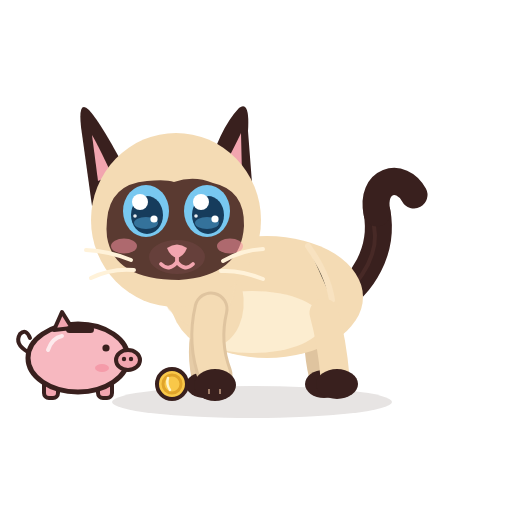
t = 0.00 s
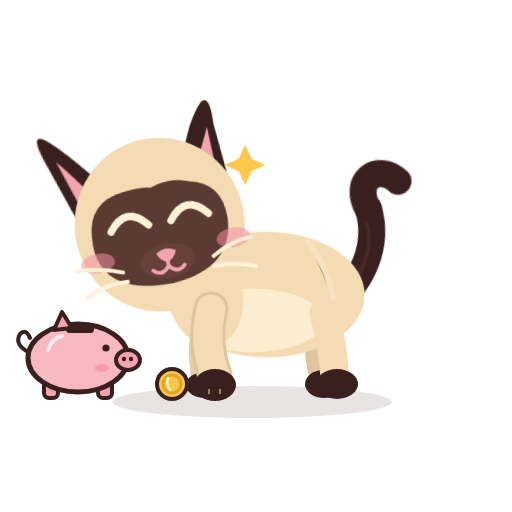
t = 0.49 s
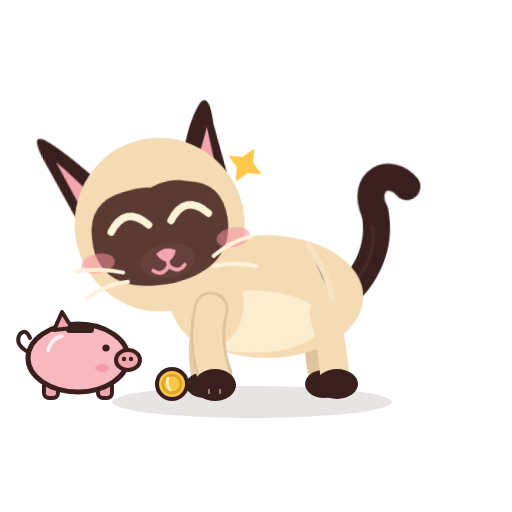
t = 1.06 s
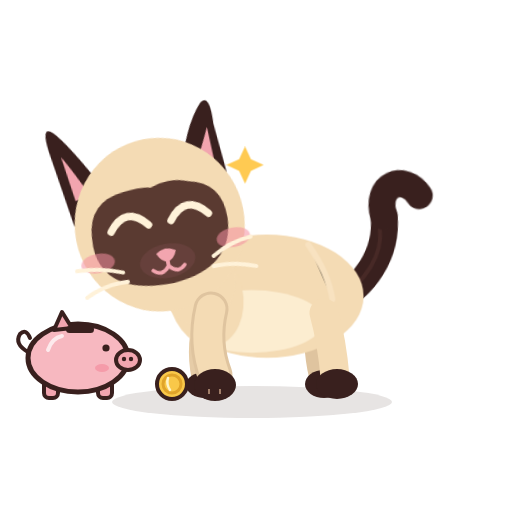
t = 1.49 s
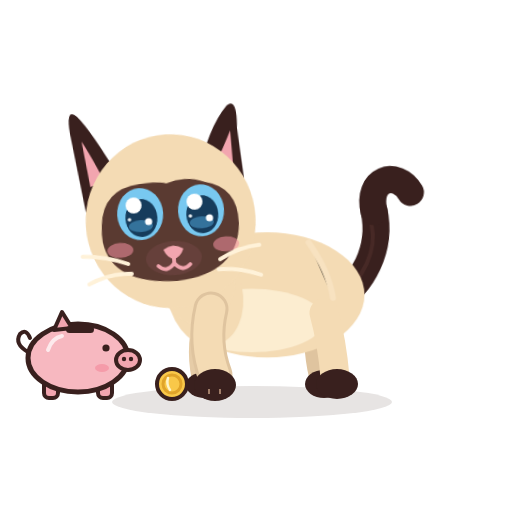
t = 2.01 s
t = 2.50 s: frame unchanged from t = 0.00 s, image omitted

The animated SVG that drew these frames (rendered in a browser with its animation timeline set to each time). Animation: 12 CSS @keyframes rules; one cycle of 2.50 s.

<?xml version="1.0" encoding="UTF-8"?>
<svg xmlns="http://www.w3.org/2000/svg" viewBox="0 0 512 512" width="512" height="512" role="img" aria-label="Azami · Caresse 2">
<title>Azami · Caresse 2</title><desc>Elle penche la tête dans la caresse, yeux heureux, une étincelle.</desc>
<style><![CDATA[
*{animation-fill-mode:both}
#character{transform-box:view-box;transform-origin:255px 402px}#core{transform-box:view-box;transform-origin:268px 330px}#neck{transform-box:view-box;transform-origin:196px 300px}#head{transform-box:view-box;transform-origin:178px 290px}#ear-left{transform-box:view-box;transform-origin:112px 170px}#ear-right{transform-box:view-box;transform-origin:231px 170px}#tail{transform-box:view-box;transform-origin:339px 296px}#tail-tip{transform-box:view-box;transform-origin:377px 214px}#eye-l{transform-box:view-box;transform-origin:146px 211px}#eye-r{transform-box:view-box;transform-origin:207px 211px}#pupils-l{transform-box:view-box;transform-origin:146px 211px}#pupils-r{transform-box:view-box;transform-origin:207px 211px}#mouth-open{transform-box:view-box;transform-origin:177px 262px}#blush{transform-box:view-box;transform-origin:177px 245px}#whiskers{transform-box:view-box;transform-origin:177px 262px}#front-near{transform-box:view-box;transform-origin:211px 312px}#front-far{transform-box:view-box;transform-origin:210px 312px}#back-near{transform-box:view-box;transform-origin:324px 316px}#back-far{transform-box:view-box;transform-origin:320px 316px}#Pspark{transform-box:view-box;transform-origin:245.0px 165.0px}#Xpig{transform-box:view-box;transform-origin:78px 398px}#Xpigbody{transform-box:view-box;transform-origin:78px 398px}#Xcoin{transform-box:view-box;transform-origin:172px 384px}#Xcoinspin{transform-box:view-box;transform-origin:172px 384px}#Xcoin2{transform-box:view-box;transform-origin:172px 384px}#Xcoin2spin{transform-box:view-box;transform-origin:172px 384px}#Xting1{transform-box:view-box;transform-origin:70px 312px}#Xting2{transform-box:view-box;transform-origin:98px 304px}#Xting3{transform-box:view-box;transform-origin:178px 366px}
#Pspark{opacity:0}#Xcoin2{opacity:0}#Xting1{opacity:0}#Xting2{opacity:0}#Xting3{opacity:0}#eyes-blink{opacity:0}#eyes-happy{opacity:0}#mouth-open{opacity:0}
#head{animation:k-head 2.5s 1 both}
@keyframes k-head{0.0%{transform:translate(0px,0px) rotate(0deg) scale(1,1);opacity:1;animation-timing-function:linear}2.0%{transform:translate(0px,0px) rotate(0deg) scale(1,1);opacity:1;animation-timing-function:cubic-bezier(.5,0,.75,0)}6.0%{transform:translate(0px,0px) rotate(2deg) scale(1,1);opacity:1;animation-timing-function:cubic-bezier(.2,.8,.3,1)}18.0%{transform:translate(-3px,3px) rotate(-11deg) scale(1,1);opacity:1;animation-timing-function:linear}66.0%{transform:translate(-3px,3px) rotate(-11deg) scale(1,1);opacity:1;animation-timing-function:cubic-bezier(.5,0,.75,0)}82.0%{transform:translate(0px,0px) rotate(0deg) scale(1,1);opacity:1;animation-timing-function:linear}100.0%{transform:translate(0px,0px) rotate(0deg) scale(1,1);opacity:1;animation-timing-function:linear}}
#eye-l{animation:k-eye-l 2.5s 1 both}
@keyframes k-eye-l{0.0%{transform:translate(0px,0px) rotate(0deg) scale(1,1);opacity:1;animation-timing-function:linear}3.2%{transform:translate(0px,0px) rotate(0deg) scale(1,1);opacity:1;animation-timing-function:cubic-bezier(.5,0,.75,0)}4.8%{transform:translate(0px,0px) rotate(0deg) scale(1.03,0.3);opacity:1;animation-timing-function:steps(1,end)}5.6%{transform:translate(0px,0px) rotate(0deg) scale(1.03,0.1);opacity:0;animation-timing-function:linear}64.0%{transform:translate(0px,0px) rotate(0deg) scale(1.03,0.1);opacity:0;animation-timing-function:steps(1,end)}64.8%{transform:translate(0px,0px) rotate(0deg) scale(1.04,0.4);opacity:1;animation-timing-function:cubic-bezier(.34,1.56,.64,1)}69.6%{transform:translate(0px,0px) rotate(0deg) scale(1,1);opacity:1;animation-timing-function:linear}84.0%{transform:translate(0px,0px) rotate(0deg) scale(1,1);opacity:1;animation-timing-function:cubic-bezier(.5,0,.75,0)}86.0%{transform:translate(0px,0px) rotate(0deg) scale(1.04,0.3);opacity:1;animation-timing-function:steps(1,end)}86.4%{transform:translate(0px,0px) rotate(0deg) scale(1.04,0.12);opacity:0;animation-timing-function:steps(1,end)}89.2%{transform:translate(0px,0px) rotate(0deg) scale(1.04,0.4);opacity:1;animation-timing-function:cubic-bezier(.34,1.56,.64,1)}92.8%{transform:translate(0px,0px) rotate(0deg) scale(1,1);opacity:1;animation-timing-function:linear}100.0%{transform:translate(0px,0px) rotate(0deg) scale(1,1);opacity:1;animation-timing-function:linear}}
#eye-r{animation:k-eye-r 2.5s 1 both}
@keyframes k-eye-r{0.0%{transform:translate(0px,0px) rotate(0deg) scale(1,1);opacity:1;animation-timing-function:linear}3.2%{transform:translate(0px,0px) rotate(0deg) scale(1,1);opacity:1;animation-timing-function:cubic-bezier(.5,0,.75,0)}4.8%{transform:translate(0px,0px) rotate(0deg) scale(1.03,0.3);opacity:1;animation-timing-function:steps(1,end)}5.6%{transform:translate(0px,0px) rotate(0deg) scale(1.03,0.1);opacity:0;animation-timing-function:linear}64.0%{transform:translate(0px,0px) rotate(0deg) scale(1.03,0.1);opacity:0;animation-timing-function:steps(1,end)}64.8%{transform:translate(0px,0px) rotate(0deg) scale(1.04,0.4);opacity:1;animation-timing-function:cubic-bezier(.34,1.56,.64,1)}69.6%{transform:translate(0px,0px) rotate(0deg) scale(1,1);opacity:1;animation-timing-function:linear}84.0%{transform:translate(0px,0px) rotate(0deg) scale(1,1);opacity:1;animation-timing-function:cubic-bezier(.5,0,.75,0)}86.0%{transform:translate(0px,0px) rotate(0deg) scale(1.04,0.3);opacity:1;animation-timing-function:steps(1,end)}86.4%{transform:translate(0px,0px) rotate(0deg) scale(1.04,0.12);opacity:0;animation-timing-function:steps(1,end)}89.2%{transform:translate(0px,0px) rotate(0deg) scale(1.04,0.4);opacity:1;animation-timing-function:cubic-bezier(.34,1.56,.64,1)}92.8%{transform:translate(0px,0px) rotate(0deg) scale(1,1);opacity:1;animation-timing-function:linear}100.0%{transform:translate(0px,0px) rotate(0deg) scale(1,1);opacity:1;animation-timing-function:linear}}
#eyes-happy{animation:k-eyes-happy 2.5s 1 both}
@keyframes k-eyes-happy{0.0%{transform:translate(0px,0px) rotate(0deg) scale(1,1);opacity:0;animation-timing-function:linear}4.8%{transform:translate(0px,0px) rotate(0deg) scale(1,1);opacity:0;animation-timing-function:steps(1,end)}5.6%{transform:translate(0px,0px) rotate(0deg) scale(1,1);opacity:1;animation-timing-function:steps(1,end)}64.8%{transform:translate(0px,0px) rotate(0deg) scale(1,1);opacity:0;animation-timing-function:steps(1,end)}100.0%{transform:translate(0px,0px) rotate(0deg) scale(1,1);opacity:0;animation-timing-function:linear}}
#blush{animation:k-blush 2.5s 1 both}
@keyframes k-blush{0.0%{transform:translate(0px,0px) rotate(0deg) scale(1,1);opacity:1;animation-timing-function:linear}4.8%{transform:translate(0px,0px) rotate(0deg) scale(1,1);opacity:1;animation-timing-function:cubic-bezier(.34,1.56,.64,1)}12.8%{transform:translate(0px,0px) rotate(0deg) scale(1.3,1.3);opacity:1;animation-timing-function:cubic-bezier(.45,0,.55,1)}60.0%{transform:translate(0px,0px) rotate(0deg) scale(1.3,1.3);opacity:1;animation-timing-function:cubic-bezier(.2,.8,.3,1)}72.0%{transform:translate(0px,0px) rotate(0deg) scale(1,1);opacity:1;animation-timing-function:linear}100.0%{transform:translate(0px,0px) rotate(0deg) scale(1,1);opacity:1;animation-timing-function:linear}}
#ear-left{animation:k-ear-left 2.5s 1 both}
@keyframes k-ear-left{0.0%{transform:translate(0px,0px) rotate(0deg) scale(1,1);opacity:1;animation-timing-function:linear}4.0%{transform:translate(0px,0px) rotate(0deg) scale(1,1);opacity:1;animation-timing-function:cubic-bezier(.5,0,.75,0)}6.8%{transform:translate(0px,0px) rotate(3.5deg) scale(1,1);opacity:1;animation-timing-function:cubic-bezier(.34,1.56,.64,1)}10.8%{transform:translate(0px,0px) rotate(-10deg) scale(1,1);opacity:1;animation-timing-function:cubic-bezier(.2,.8,.3,1)}50.8%{transform:translate(0px,0px) rotate(-10deg) scale(1,1);opacity:1;animation-timing-function:cubic-bezier(.2,.8,.3,1)}58.0%{transform:translate(0px,0px) rotate(0deg) scale(1,1);opacity:1;animation-timing-function:linear}100.0%{transform:translate(0px,0px) rotate(0deg) scale(1,1);opacity:1;animation-timing-function:linear}}
#Pspark{animation:k-Pspark 2.5s 1 both}
@keyframes k-Pspark{0.0%{transform:translate(0px,0px) rotate(0deg) scale(1,1);opacity:0;animation-timing-function:linear}12.0%{transform:translate(0px,0px) rotate(0deg) scale(0.3,0.3);opacity:0;animation-timing-function:steps(1,end)}12.8%{transform:translate(0px,0px) rotate(0deg) scale(0.4,0.4);opacity:1;animation-timing-function:cubic-bezier(.34,1.56,.64,1)}24.0%{transform:translate(0px,0px) rotate(0deg) scale(1,1);opacity:1;animation-timing-function:linear}24.0%{transform:translate(0px,0px) rotate(0deg) scale(1,1);opacity:1;animation-timing-function:linear}52.0%{transform:translate(0px,0px) rotate(45deg) scale(1,1);opacity:1;animation-timing-function:linear}56.0%{transform:translate(0px,0px) rotate(0deg) scale(1,1);opacity:1;animation-timing-function:cubic-bezier(.5,0,.75,0)}64.0%{transform:translate(0px,0px) rotate(0deg) scale(0.5,0.5);opacity:0;animation-timing-function:linear}100.0%{transform:translate(0px,0px) rotate(0deg) scale(1,1);opacity:0;animation-timing-function:linear}}
#tail-tip{animation:k-tail-tip 2.5s 1 both}
@keyframes k-tail-tip{0.0%{transform:translate(0px,0px) rotate(0deg) scale(1,1);opacity:1;animation-timing-function:linear}8.0%{transform:translate(0px,0px) rotate(0deg) scale(1,1);opacity:1;animation-timing-function:cubic-bezier(.34,1.56,.64,1)}20.0%{transform:translate(0px,0px) rotate(-12deg) scale(1,1);opacity:1;animation-timing-function:cubic-bezier(.45,0,.55,1)}60.0%{transform:translate(0px,0px) rotate(-9.600000000000001deg) scale(1,1);opacity:1;animation-timing-function:cubic-bezier(.2,.8,.3,1)}74.0%{transform:translate(0px,0px) rotate(0deg) scale(1,1);opacity:1;animation-timing-function:linear}100.0%{transform:translate(0px,0px) rotate(0deg) scale(1,1);opacity:1;animation-timing-function:linear}}
#eyes-blink{animation:k-eyes-blink 2.5s 1 both}
@keyframes k-eyes-blink{0.0%{transform:translate(0px,0px) rotate(0deg) scale(1,1);opacity:0;animation-timing-function:linear}84.0%{transform:translate(0px,0px) rotate(0deg) scale(1,1);opacity:0;animation-timing-function:steps(1,end)}86.4%{transform:translate(0px,0px) rotate(0deg) scale(1,1);opacity:1;animation-timing-function:steps(1,end)}89.2%{transform:translate(0px,0px) rotate(0deg) scale(1,1);opacity:0;animation-timing-function:steps(1,end)}100.0%{transform:translate(0px,0px) rotate(0deg) scale(1,1);opacity:0;animation-timing-function:linear}}
#core{animation:c-core 1.25s 2 both}
@keyframes c-core{0.0%{transform:translate(0px,0px) rotate(0deg) scale(1,1);opacity:1;animation-timing-function:cubic-bezier(.45,0,.55,1)}47.0%{transform:translate(0px,-1.5px) rotate(0deg) scale(1.018,1.03);opacity:1;animation-timing-function:cubic-bezier(.45,0,.55,1)}100.0%{transform:translate(0px,0px) rotate(0deg) scale(1,1);opacity:1;animation-timing-function:cubic-bezier(.45,0,.55,1)}}
#neck{animation:c-neck 1.25s 2 both}
@keyframes c-neck{0.0%{transform:translate(0px,0px) rotate(0deg) scale(1,1);opacity:1;animation-timing-function:cubic-bezier(.45,0,.55,1)}47.0%{transform:translate(0px,-1.8px) rotate(0deg) scale(1,1);opacity:1;animation-timing-function:cubic-bezier(.45,0,.55,1)}100.0%{transform:translate(0px,0px) rotate(0deg) scale(1,1);opacity:1;animation-timing-function:cubic-bezier(.45,0,.55,1)}}
#tail{animation:c-tail 2.5s 1 both}
@keyframes c-tail{0.0%{transform:translate(0px,0px) rotate(0deg) scale(1,1);opacity:1;animation-timing-function:cubic-bezier(.45,0,.55,1)}28.0%{transform:translate(0px,0px) rotate(-7deg) scale(1,1);opacity:1;animation-timing-function:cubic-bezier(.45,0,.55,1)}58.0%{transform:translate(0px,0px) rotate(5deg) scale(1,1);opacity:1;animation-timing-function:cubic-bezier(.45,0,.55,1)}80.0%{transform:translate(0px,0px) rotate(-2deg) scale(1,1);opacity:1;animation-timing-function:cubic-bezier(.45,0,.55,1)}100.0%{transform:translate(0px,0px) rotate(0deg) scale(1,1);opacity:1;animation-timing-function:cubic-bezier(.45,0,.55,1)}}
@media(prefers-reduced-motion:reduce){*{animation:none!important}}
]]></style>


<g id="ground-shadow"><ellipse cx="252" cy="402" rx="140" ry="16" fill="#39201E" opacity=".12"/></g>
<g id="character">
  <g id="tail">
    <path d="M334 302 C363 286 384 250 377 212" stroke="#39201E" stroke-width="27" stroke-linecap="round" fill="none"/>
    <path d="M336 302 C365 279 379 251 374 226" stroke="#6B403A" stroke-width="4" stroke-linecap="round" fill="none" opacity=".28"/>
    <g id="tail-tip"><path d="M377 213 C370 180 401 171 414 195" stroke="#39201E" stroke-width="27" stroke-linecap="round" fill="none"/></g>
  </g>
  <g id="back-far"><path d="M320 313 Q314 343 322 376" stroke="#DFC49F" stroke-width="26" fill="none" stroke-linecap="round"/><ellipse cx="324" cy="384" rx="19" ry="14" fill="#39201E"/></g>
  <g id="front-far"><path d="M210 309 Q198 344 205 377" stroke="#E6CCA7" stroke-width="27" fill="none" stroke-linecap="round"/><ellipse cx="205" cy="385" rx="19" ry="13" fill="#39201E"/></g>
  <g id="core">
    <ellipse cx="267" cy="297" rx="96" ry="61" fill="#F4DBB4"/>
    <ellipse cx="252" cy="322" rx="71" ry="31" fill="#FFF2D9" opacity=".78"/>
    <ellipse cx="206" cy="296" rx="37" ry="51" transform="rotate(-12 206 296)" fill="#F4DBB4"/>
    <path d="M308 246 Q328 274 332 300" stroke="#F9E4C3" stroke-width="6" opacity=".8" stroke-linecap="round"/>
  </g>
  <g id="back-near"><path d="M324 313 Q332 342 335 377" stroke="#F4DBB4" stroke-width="29" fill="none" stroke-linecap="round"/><ellipse cx="337" cy="384" rx="21" ry="15" fill="#39201E"/></g>
  <g id="neck"><ellipse cx="196" cy="276" rx="39" ry="51" transform="rotate(-10 196 276)" fill="#F4DBB4"/></g>
  <g id="head">
    <g id="ear-left"><path d="M130 178 Q102 124 89 110 Q78 99 81 127 L92 206Z" fill="#39201E"/><path d="M112 175 Q98 145 92 135 L98 181Z" fill="#F2A5AF"/></g>
    <g id="ear-right"><path d="M206 177 Q219 129 239 108 Q250 100 248 131 L253 196Z" fill="#39201E"/><path d="M220 174 Q235 146 241 133 L242 176Z" fill="#F2A5AF"/></g>
    <ellipse cx="176" cy="220" rx="85" ry="87" fill="#F4DBB4"/>
    <path d="M107 220 Q110 184 147 181 Q166 179 174 182 Q194 175 213 183 Q245 190 244 226 Q241 276 179 280 Q114 280 107 237 Q106 229 107 220Z" fill="#5A3A31"/>
    <g id="blush"><ellipse cx="124" cy="246" rx="13" ry="7.5" fill="#F48FA0" opacity=".55"/><ellipse cx="230" cy="246" rx="13" ry="7.5" fill="#F48FA0" opacity=".55"/></g>
    <g id="eye-l"><g transform="translate(146 211)"><g id="pupils-l"><ellipse rx="23" ry="26" fill="#78C8F0"/><ellipse cx="1" cy="4" rx="16" ry="19" fill="#163C5C"/>
      <ellipse cx="0" cy="12" rx="12" ry="6" fill="#4E9FCF" opacity=".55"/><circle cx="-6" cy="-9" r="8" fill="#FFFFFF"/><circle cx="8" cy="8" r="3.6" fill="#FFFFFF"/><circle cx="-11" cy="5" r="1.8" fill="#FFFFFF" opacity=".9"/></g></g></g>
    <g id="eye-r"><g transform="translate(207 211)"><g id="pupils-r"><ellipse rx="23" ry="26" fill="#78C8F0"/><ellipse cx="1" cy="4" rx="16" ry="19" fill="#163C5C"/>
      <ellipse cx="0" cy="12" rx="12" ry="6" fill="#4E9FCF" opacity=".55"/><circle cx="-6" cy="-9" r="8" fill="#FFFFFF"/><circle cx="8" cy="8" r="3.6" fill="#FFFFFF"/><circle cx="-11" cy="5" r="1.8" fill="#FFFFFF" opacity=".9"/></g></g></g>
    <g id="eyes-blink"><path d="M126 213 Q146 219 166 213 M187 213 Q207 219 228 213" stroke="#FFF2D9" stroke-width="7" stroke-linecap="round" fill="none"/></g>
    <g id="eyes-happy"><path d="M127 218 Q146 194 165 218 M188 218 Q207 194 226 218" stroke="#FFF2D9" stroke-width="7.5" stroke-linecap="round" fill="none"/></g>
    <ellipse cx="177" cy="257" rx="28" ry="17" fill="#66403B"/>
    <path d="M167 248 Q177 241 187 248 Q184 256 177 258 Q170 256 167 248Z" fill="#F2A5AF"/>
    <g id="mouth-smile" stroke="#F2A5AF" stroke-width="3.8" stroke-linecap="round" fill="none"><path d="M177 257 V262 M177 262 Q169 272 161 264 M177 262 Q185 272 193 264"/></g>
    <g id="mouth-open"><ellipse cx="177" cy="268" rx="11" ry="13" fill="#8F4357"/><path d="M170 274 Q177 266 184 274 Q177 281 170 274Z" fill="#F6A2B0"/></g>
    <g id="whiskers" stroke="#FFF2D9" stroke-width="4" stroke-linecap="round" fill="none"><path d="M131 260 Q109 251 86 250 M134 270 Q111 268 91 278 M223 261 Q242 250 263 249 M221 271 Q241 270 263 279"/></g>
    
  </g>
  <g id="front-near"><path d="M211 309 Q203 343 215 375" stroke="#DFC49F" stroke-width="35" fill="none" stroke-linecap="round"/><path d="M211 309 Q203 343 215 375" stroke="#F4DBB4" stroke-width="29" fill="none" stroke-linecap="round"/><ellipse cx="215" cy="385" rx="21" ry="16" fill="#39201E"/><path d="M209 389 L209 394 M220 389 L220 394" stroke="#F2C8A5" stroke-width="2" opacity=".56"/></g>
  
</g>
<g id="Pspark"><g id="prop-spark" transform="translate(-121 -159)"><path d="M366 305l6 13 13 6 -13 6 -6 13 -6 -13 -13 -6 13 -6Z" fill="#FFC84B" /></g></g>
<g id="Xpig"><g id="Xpigbody">
      <path d="M28 352 Q14 344 20 334 Q26 328 30 338" stroke="#39201E" stroke-width="4" fill="none" stroke-linecap="round"/>
      <rect x="44" y="378" width="14" height="20" rx="5" fill="#F2A5AF" stroke="#39201E" stroke-width="4"/><rect x="98" y="378" width="14" height="20" rx="5" fill="#F2A5AF" stroke="#39201E" stroke-width="4"/>
      <ellipse cx="78" cy="358" rx="50" ry="34" fill="#F7B8C0" stroke="#39201E" stroke-width="5"/>
      <path d="M54 330 L62 312 L72 328 Z" fill="#F2A5AF" stroke="#39201E" stroke-width="4" stroke-linejoin="round"/>
      <ellipse cx="128" cy="360" rx="12" ry="10" fill="#F2A5AF" stroke="#39201E" stroke-width="4"/><circle cx="124" cy="359" r="2.2" fill="#39201E"/><circle cx="131" cy="359" r="2.2" fill="#39201E"/>
      <circle cx="106" cy="348" r="3.6" fill="#39201E"/><ellipse cx="102" cy="368" rx="7" ry="4" fill="#F48FA0" opacity=".7"/>
      <rect x="66" y="326" width="28" height="7" rx="3.5" fill="#39201E"/>
      <path d="M48 350 Q52 338 62 336" stroke="#FFFFFF" stroke-width="4" fill="none" stroke-linecap="round" opacity=".7"/></g></g><g id="Xcoin"><g id="Xcoinspin"><circle cx="172" cy="384" r="15" fill="#F9C849" stroke="#39201E" stroke-width="4"/><circle cx="172" cy="384" r="9" fill="none" stroke="#E0A42A" stroke-width="3"/>
      <path d="M168 378 Q166 384 170 390" stroke="#FFF4C8" stroke-width="2.5" fill="none" stroke-linecap="round"/></g></g><g id="Xcoin2"><g id="Xcoin2spin"><circle cx="172" cy="384" r="15" fill="#F9C849" stroke="#39201E" stroke-width="4"/><circle cx="172" cy="384" r="9" fill="none" stroke="#E0A42A" stroke-width="3"/></g></g><g id="Xting1"><path transform="translate(70 312) scale(0.9)" d="M0 -14 Q2.6 -2.6 14 0 Q2.6 2.6 0 14 Q-2.6 2.6 -14 0 Q-2.6 -2.6 0 -14Z" fill="#F9C849" stroke="#39201E" stroke-width="2.5"/></g><g id="Xting2"><path transform="translate(98 304) scale(0.7)" d="M0 -14 Q2.6 -2.6 14 0 Q2.6 2.6 0 14 Q-2.6 2.6 -14 0 Q-2.6 -2.6 0 -14Z" fill="#F9C849" stroke="#39201E" stroke-width="2.5"/></g><g id="Xting3"><path transform="translate(178 366) scale(0.7)" d="M0 -14 Q2.6 -2.6 14 0 Q2.6 2.6 0 14 Q-2.6 2.6 -14 0 Q-2.6 -2.6 0 -14Z" fill="#F9C849" stroke="#39201E" stroke-width="2.5"/></g>
</svg>
